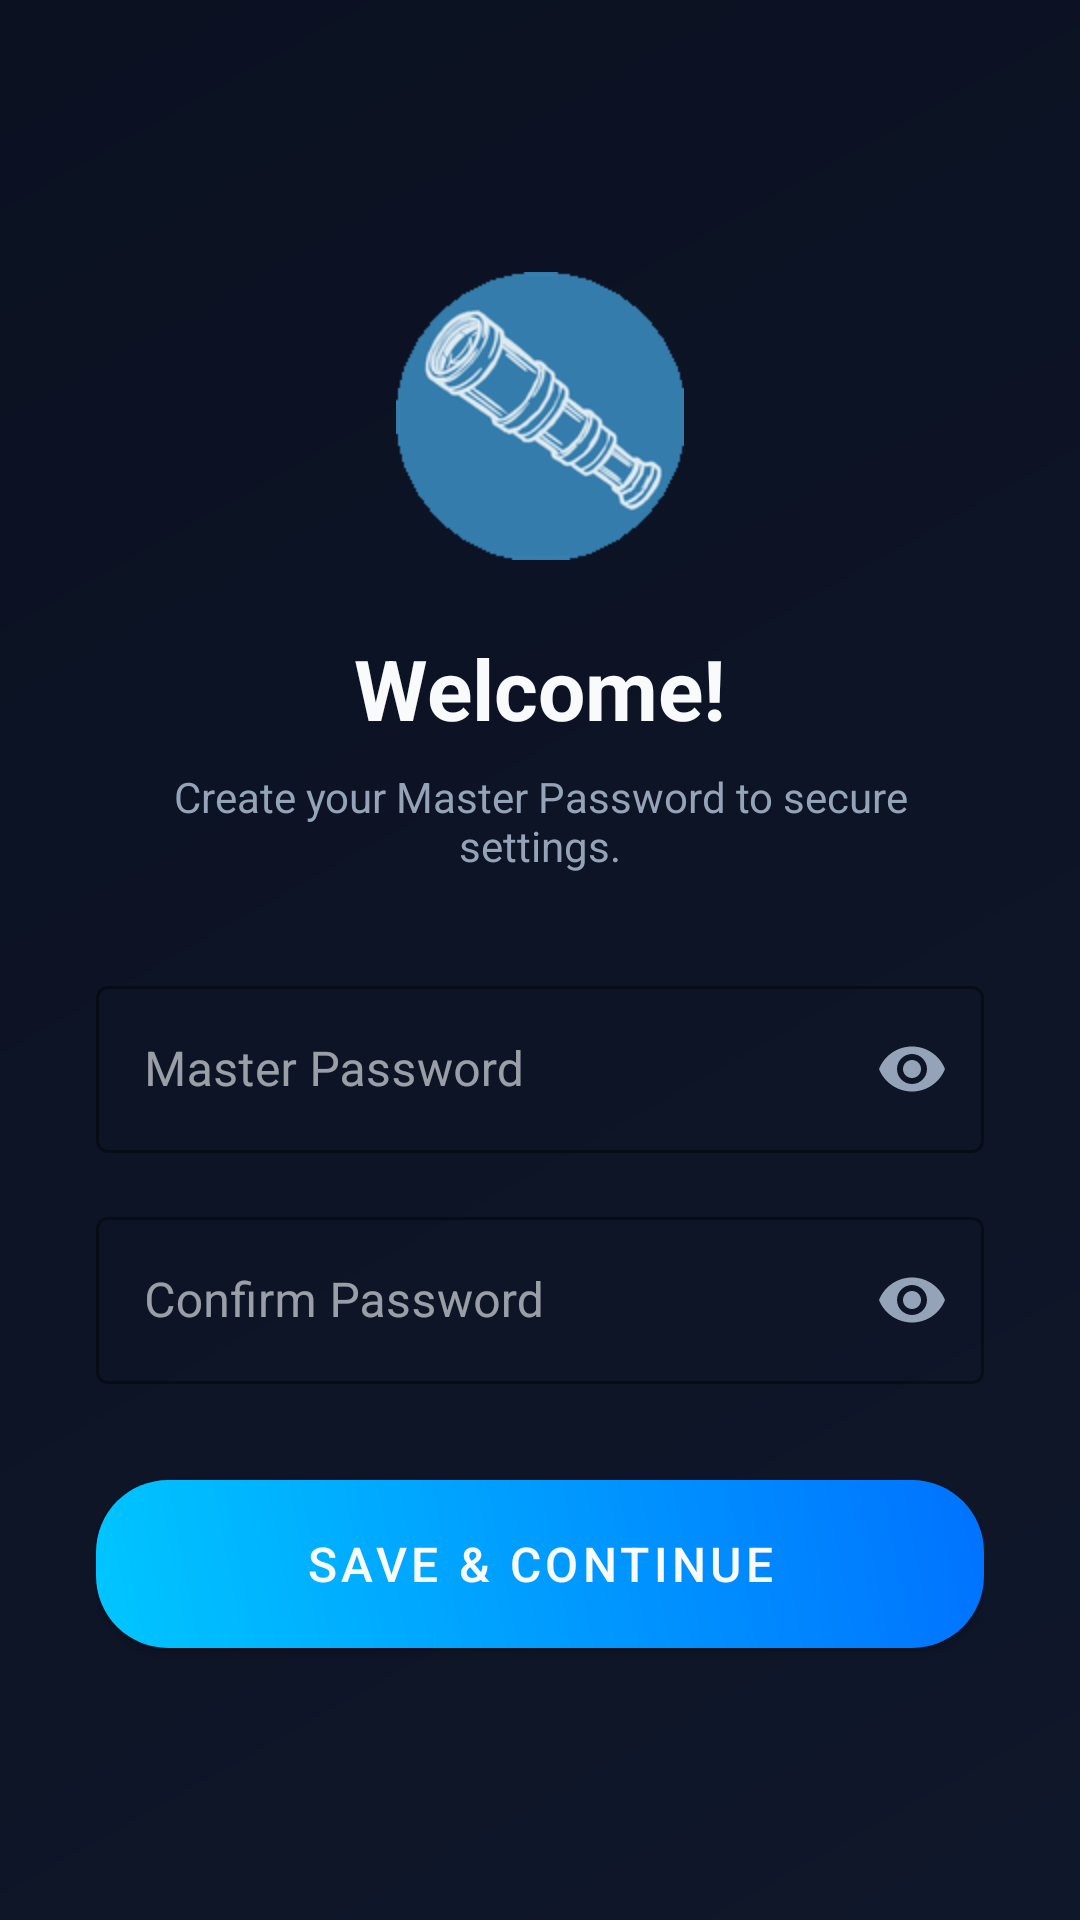

Here is an Android app screen rendered from its layout file. Give the layout XML and the strings, colors and styles it references.
<!-- AndroidManifest.xml: application theme Theme.FindMyKid -->
<!-- res/layout/activity_password_setup.xml -->
<?xml version="1.0" encoding="utf-8"?>
<LinearLayout xmlns:android="http://schemas.android.com/apk/res/android"
    xmlns:app="http://schemas.android.com/apk/res-auto"
    android:layout_width="match_parent"
    android:layout_height="match_parent"
    android:orientation="vertical"
    android:background="@drawable/bg_gradient"
    android:padding="32dp"
    android:gravity="center">

    <ImageView
        android:layout_width="96dp"
        android:layout_height="96dp"
        android:src="@mipmap/ic_launcher_round"
        android:contentDescription="@string/app_name"
        android:layout_gravity="center_horizontal"
        android:layout_marginBottom="24dp"/>

    <TextView
        android:layout_width="wrap_content"
        android:layout_height="wrap_content"
        android:text="Welcome!"
        android:textColor="@color/text_white"
        android:textSize="28sp"
        android:textStyle="bold"
        android:layout_marginBottom="8dp"/>

    <TextView
        android:layout_width="wrap_content"
        android:layout_height="wrap_content"
        android:text="Create your Master Password to secure settings."
        android:textColor="@color/text_gray"
        android:textSize="14sp"
        android:gravity="center"
        android:layout_marginBottom="32dp"/>

    <com.google.android.material.textfield.TextInputLayout
        android:layout_width="match_parent"
        android:layout_height="wrap_content"
        android:hint="Master Password"
        app:boxStrokeColor="@color/neon_cyan"
        app:hintTextColor="@color/neon_cyan"
        app:passwordToggleEnabled="true"
        app:passwordToggleTint="@color/text_gray"
        style="@style/Widget.MaterialComponents.TextInputLayout.OutlinedBox">

        <com.google.android.material.textfield.TextInputEditText
            android:id="@+id/etPassword"
            android:layout_width="match_parent"
            android:layout_height="wrap_content"
            android:textColor="@color/text_white"
            android:inputType="textPassword" />
    </com.google.android.material.textfield.TextInputLayout>

    <com.google.android.material.textfield.TextInputLayout
        android:layout_width="match_parent"
        android:layout_height="wrap_content"
        android:layout_marginTop="16dp"
        android:hint="Confirm Password"
        app:boxStrokeColor="@color/neon_cyan"
        app:hintTextColor="@color/neon_cyan"
        app:passwordToggleEnabled="true"
        app:passwordToggleTint="@color/text_gray"
        style="@style/Widget.MaterialComponents.TextInputLayout.OutlinedBox">

        <com.google.android.material.textfield.TextInputEditText
            android:id="@+id/etPasswordConfirm"
            android:layout_width="match_parent"
            android:layout_height="wrap_content"
            android:textColor="@color/text_white"
            android:inputType="textPassword" />
    </com.google.android.material.textfield.TextInputLayout>

    <com.google.android.material.button.MaterialButton
        android:id="@+id/btnSave"
        android:layout_width="match_parent"
        android:layout_height="56dp"
        android:layout_marginTop="32dp"
        android:text="Save &amp; Continue"
        android:textSize="16sp"
        android:textColor="@color/text_white"
        app:cornerRadius="28dp"
        android:insetTop="0dp"
        android:insetBottom="0dp"
        android:background="@drawable/btn_gradient_ripple"
        app:backgroundTint="@null" />
</LinearLayout>
<!-- resources referenced by this layout -->
<resources>
  <color name="neon_cyan">#0072FF</color>
  <color name="text_gray">#94A3B8</color>
  <color name="text_white">#F8FAFC</color>
  <!-- drawable bg_gradient (drawable) -->
  <?xml version="1.0" encoding="utf-8"?>
  <shape xmlns:android="http://schemas.android.com/apk/res/android"
      android:shape="rectangle">
      <gradient
          android:angle="135"
          android:endColor="@color/bg_darker"
          android:startColor="@color/bg_dark"
          android:type="linear" />
  </shape>
  <!-- drawable btn_gradient_ripple (drawable) -->
  <?xml version="1.0" encoding="utf-8"?>
  <ripple xmlns:android="http://schemas.android.com/apk/res/android"
      android:color="#40FFFFFF">
      <item>
          <shape android:shape="rectangle">
              <corners android:radius="24dp" />
              <gradient
                  android:angle="45"
                  android:endColor="@color/neon_cyan"
                  android:startColor="@color/neon_blue"
                  android:type="linear" />
          </shape>
      </item>
  </ripple>
  <!-- mipmap ic_launcher_round: png bitmap (mipmap-hdpi, 5277 bytes) -->
  <string name="app_name">FindMyKid</string>
  <style name="Theme.FindMyKid" parent="Theme.MaterialComponents.DayNight.NoActionBar">
          
          <item name="colorPrimary">@color/accent_blue</item>
          <item name="colorPrimaryVariant">@color/neon_blue</item>
          <item name="colorOnPrimary">@color/text_white</item>
          
          
          <item name="colorSecondary">@color/neon_cyan</item>
          <item name="colorSecondaryVariant">@color/neon_cyan</item>
          <item name="colorOnSecondary">@color/text_white</item>
  
          
          <item name="android:statusBarColor">@color/bg_darker</item>
          <item name="android:windowLightStatusBar">false</item>
          
          
          <item name="android:colorBackground">@color/bg_dark</item>
          <item name="colorSurface">@color/surface_dark</item>
          <item name="colorOnSurface">@color/text_white</item>
          
          
          <item name="android:textColorPrimary">@color/text_white</item>
          <item name="android:textColorSecondary">@color/text_gray</item>
      </style>
  <color name="bg_darker">#0B1121</color>
  <color name="bg_dark">#0F172A</color>
  <color name="neon_blue">#00C6FF</color>
  <color name="accent_blue">#3B82F6</color>
  <color name="surface_dark">#1E293B</color>
</resources>
